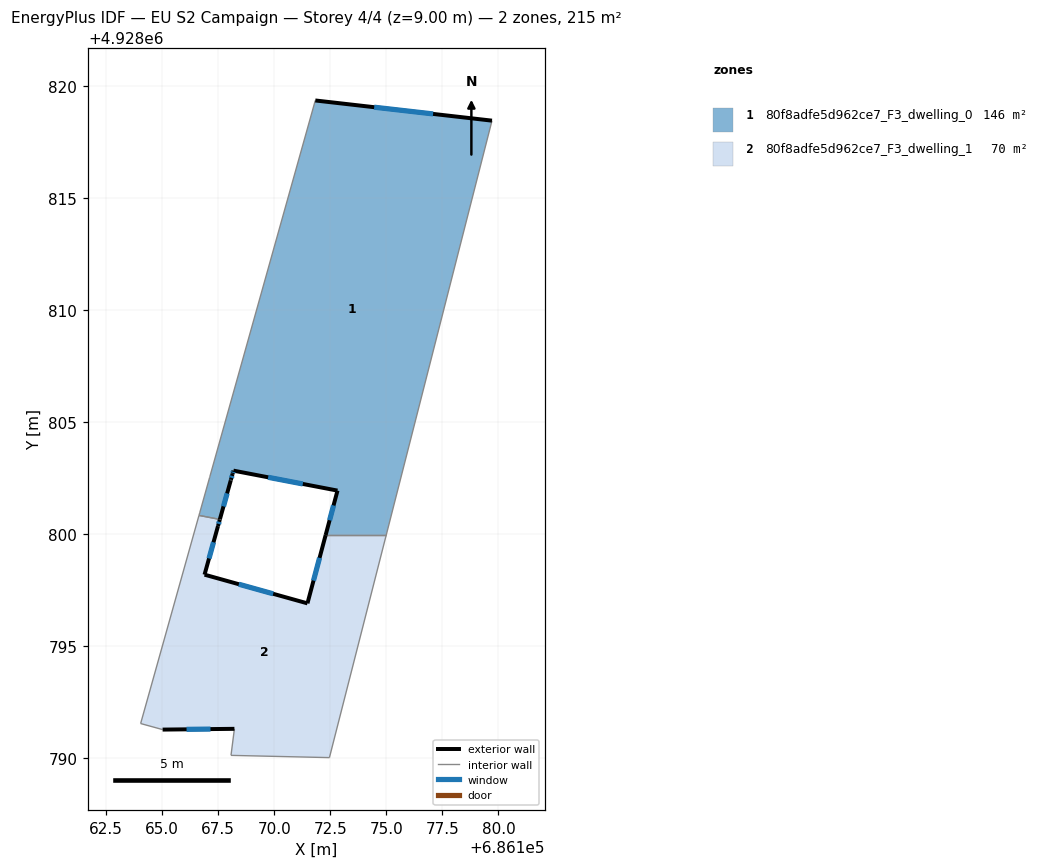
=== STOREY PLAN SPEC (per zone: floor XY polygon, exterior-wall plan segments, windows/doors) ===
zone 1: 80f8adfe5d962ce7_F3_dwelling_0  (145.6 m²)
  floor: (686179.71, 4928818.44) (686174.99, 4928799.96) (686172.29, 4928799.96) (686172.82, 4928801.94) (686168.18, 4928802.83) (686168.14, 4928802.68) (686168.07, 4928802.42) (686168.06, 4928802.39) (686167.57, 4928800.65) (686167.47, 4928800.67) (686166.64, 4928800.83) (686166.67, 4928800.95) (686167.12, 4928802.53) (686167.13, 4928802.57) (686171.83, 4928819.33) (686171.83, 4928819.34)
  exterior wall: (686179.71, 4928818.44) – (686171.83, 4928819.34)  [7.9 m]
    window: (686177.08, 4928818.74) – (686174.46, 4928819.04)  [2.6 m²]
  exterior wall: (686172.82, 4928801.94) – (686172.29, 4928799.96)  [2.1 m]
    window: (686172.64, 4928801.28) – (686172.47, 4928800.62)  [0.7 m²]
  exterior wall: (686168.18, 4928802.83) – (686172.82, 4928801.94)  [4.7 m]
    window: (686169.73, 4928802.53) – (686171.27, 4928802.24)  [1.6 m²]
  exterior wall: (686168.14, 4928802.68) – (686168.18, 4928802.83)  [0.2 m]
    window: (686168.15, 4928802.73) – (686168.17, 4928802.78)  [0.1 m²]
  exterior wall: (686168.07, 4928802.42) – (686168.14, 4928802.68)  [0.3 m]
    window: (686168.09, 4928802.51) – (686168.12, 4928802.60)  [0.1 m²]
  exterior wall: (686168.06, 4928802.39) – (686168.07, 4928802.42)  [0.0 m]
  exterior wall: (686167.57, 4928800.66) – (686168.06, 4928802.39)  [1.8 m]
    window: (686167.73, 4928801.23) – (686167.90, 4928801.82)  [0.6 m²]
  interior walls: 9
zone 2: 80f8adfe5d962ce7_F3_dwelling_1  (69.6 m²)
  floor: (686174.99, 4928799.96) (686172.46, 4928790.03) (686168.07, 4928790.13) (686168.22, 4928791.32) (686165.02, 4928791.28) (686164.04, 4928791.55) (686166.64, 4928800.83) (686167.47, 4928800.67) (686167.57, 4928800.65) (686167.49, 4928800.36) (686166.89, 4928798.19) (686171.48, 4928796.91) (686172.29, 4928799.96)
  exterior wall: (686167.49, 4928800.36) – (686167.57, 4928800.65)  [0.3 m]
    window: (686167.52, 4928800.45) – (686167.54, 4928800.55)  [0.1 m²]
  exterior wall: (686166.89, 4928798.19) – (686167.49, 4928800.36)  [2.2 m]
    window: (686167.09, 4928798.91) – (686167.29, 4928799.64)  [0.7 m²]
  exterior wall: (686171.48, 4928796.91) – (686166.89, 4928798.19)  [4.8 m]
    window: (686169.95, 4928797.34) – (686168.42, 4928797.76)  [1.6 m²]
  exterior wall: (686172.29, 4928799.96) – (686171.48, 4928796.91)  [3.2 m]
    window: (686172.02, 4928798.94) – (686171.75, 4928797.93)  [1.1 m²]
  exterior wall: (686165.02, 4928791.28) – (686168.22, 4928791.32)  [3.2 m]
    window: (686166.09, 4928791.29) – (686167.15, 4928791.30)  [1.1 m²]
  interior walls: 8

=== DERIVED (storey summary) ===
Building: EU S2 Campaign
Storey: 4 of 4  (floor level z = 9.00 m)
Storey gross floor area: 215.2 m²
Zones on this storey: 2
  - 80f8adfe5d962ce7_F3_dwelling_0: floor 145.6 m²; exterior wall 17.0 m (50.9 m²); 6 window(s) 5.6 m²; WWR 11.1%
  - 80f8adfe5d962ce7_F3_dwelling_1: floor 69.6 m²; exterior wall 13.7 m (41.0 m²); 5 window(s) 4.6 m²; WWR 11.1%
Zone adjacency (shared interzone walls):
  - 80f8adfe5d962ce7_F3_dwelling_0 ↔ 80f8adfe5d962ce7_F3_dwelling_1